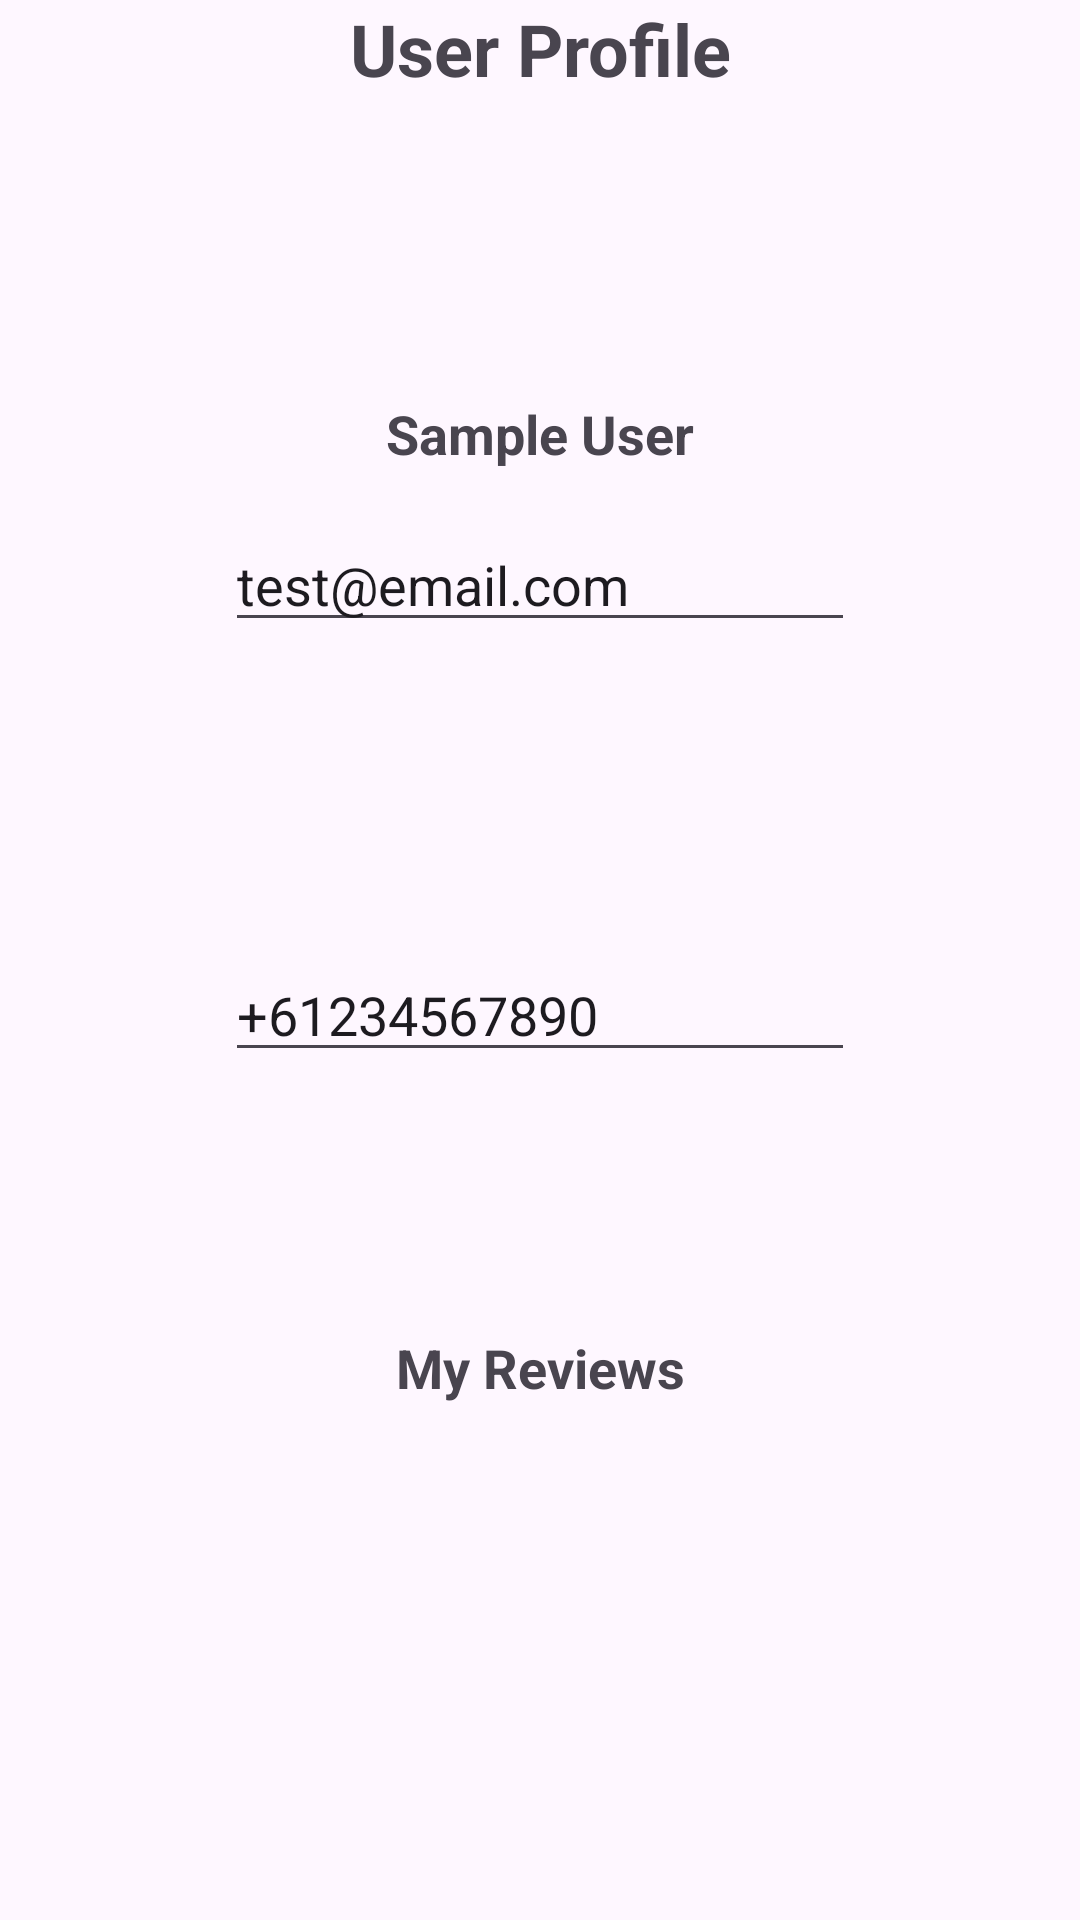

Android layout source for this screen:
<!-- AndroidManifest.xml: application theme Theme.MyApp -->
<!-- res/layout/activity_profile_page.xml -->
<?xml version="1.0" encoding="utf-8"?>
<androidx.constraintlayout.widget.ConstraintLayout
    xmlns:android="http://schemas.android.com/apk/res/android"
    xmlns:app="http://schemas.android.com/apk/res-auto"
    xmlns:tools="http://schemas.android.com/tools"
    android:layout_width="match_parent"
    android:layout_height="match_parent"
    tools:context=".profilePage">

    
    <TextView
        android:id="@+id/textView14"
        android:layout_width="wrap_content"
        android:layout_height="wrap_content"
        android:text="User Profile"
        android:textSize="24sp"
        android:textStyle="bold"
        app:layout_constraintEnd_toEndOf="parent"
        app:layout_constraintStart_toStartOf="parent"
        app:layout_constraintTop_toTopOf="parent" />

    
    <ImageView
        android:id="@+id/imageView2"
        android:layout_width="100dp"
        android:layout_height="100dp"
        app:layout_constraintBottom_toTopOf="@+id/textView19"
        app:layout_constraintEnd_toEndOf="parent"
        app:layout_constraintStart_toStartOf="parent"
        app:layout_constraintTop_toBottomOf="@+id/textView14"
        tools:srcCompat="@tools:sample/avatars" />

    
    <TextView
        android:id="@+id/textView19"
        android:layout_width="wrap_content"
        android:layout_height="wrap_content"
        android:text="Sample User"
        android:textSize="18sp"
        android:textStyle="bold"
        app:layout_constraintBottom_toTopOf="@+id/userProfileEmailAddress"
        app:layout_constraintEnd_toEndOf="parent"
        app:layout_constraintStart_toStartOf="parent"
        app:layout_constraintTop_toBottomOf="@+id/imageView2" />

    
    <EditText
        android:id="@+id/userProfileEmailAddress"
        android:layout_width="wrap_content"
        android:layout_height="wrap_content"
        android:layout_marginTop="16dp"
        android:ems="10"
        android:inputType="textEmailAddress"
        android:text="test@email.com"
        app:layout_constraintEnd_toEndOf="parent"
        app:layout_constraintStart_toStartOf="parent"
        app:layout_constraintTop_toBottomOf="@+id/textView19" />

    
    <EditText
        android:id="@+id/editTextPhone"
        android:layout_width="wrap_content"
        android:layout_height="wrap_content"
        android:layout_marginTop="16dp"
        android:ems="10"
        android:inputType="phone"
        android:text="+61234567890"
        app:layout_constraintEnd_toEndOf="parent"
        app:layout_constraintStart_toStartOf="parent"
        app:layout_constraintTop_toBottomOf="@+id/userProfileEmailAddress"
        app:layout_constraintBottom_toTopOf="@+id/profileReviewListTitle"/>


    <TextView
        android:id="@+id/profileReviewListTitle"
        android:layout_width="wrap_content"
        android:layout_height="wrap_content"
        android:text="My Reviews"
        android:textSize="18sp"
        android:textStyle="bold"
        app:layout_constraintBottom_toTopOf="@+id/userRecyclerView"
        app:layout_constraintEnd_toEndOf="parent"
        app:layout_constraintStart_toStartOf="parent"
        app:layout_constraintTop_toBottomOf="@+id/editTextPhone" />

    
    <androidx.recyclerview.widget.RecyclerView
        android:id="@+id/userRecyclerView"
        android:layout_width="match_parent"
        android:layout_height="wrap_content"
        app:layout_constraintTop_toBottomOf="@+id/profileReviewListTitle"
        app:layout_constraintBottom_toBottomOf="parent"
        app:layout_constraintStart_toStartOf="parent"
        app:layout_constraintEnd_toEndOf="parent"/>
</androidx.constraintlayout.widget.ConstraintLayout>
<!-- resources referenced by this layout -->
<resources>
  <style name="Theme.MyApp" parent="Theme.Material3.DayNight.NoActionBar">
          
          <item name="colorPrimaryVariant">@color/lavender</item>
          <item name="windowNoTitle">true</item>
          <item name="colorPrimary">@color/colorPrimary</item>
          <item name="colorPrimaryDark">@color/colorPrimaryDark</item>
          <item name="colorAccent">@color/colorAccent</item>
          <item name="windowActionBar">false</item>&gt;
      </style>
  
  
       Rounded ImageView style
  <color name="lavender">#8692f7</color>
  <color name="colorPrimary">#FFFFFF</color>
  <color name="colorPrimaryDark">#000000</color>
  <color name="colorAccent">#EEEEEE</color>
</resources>
